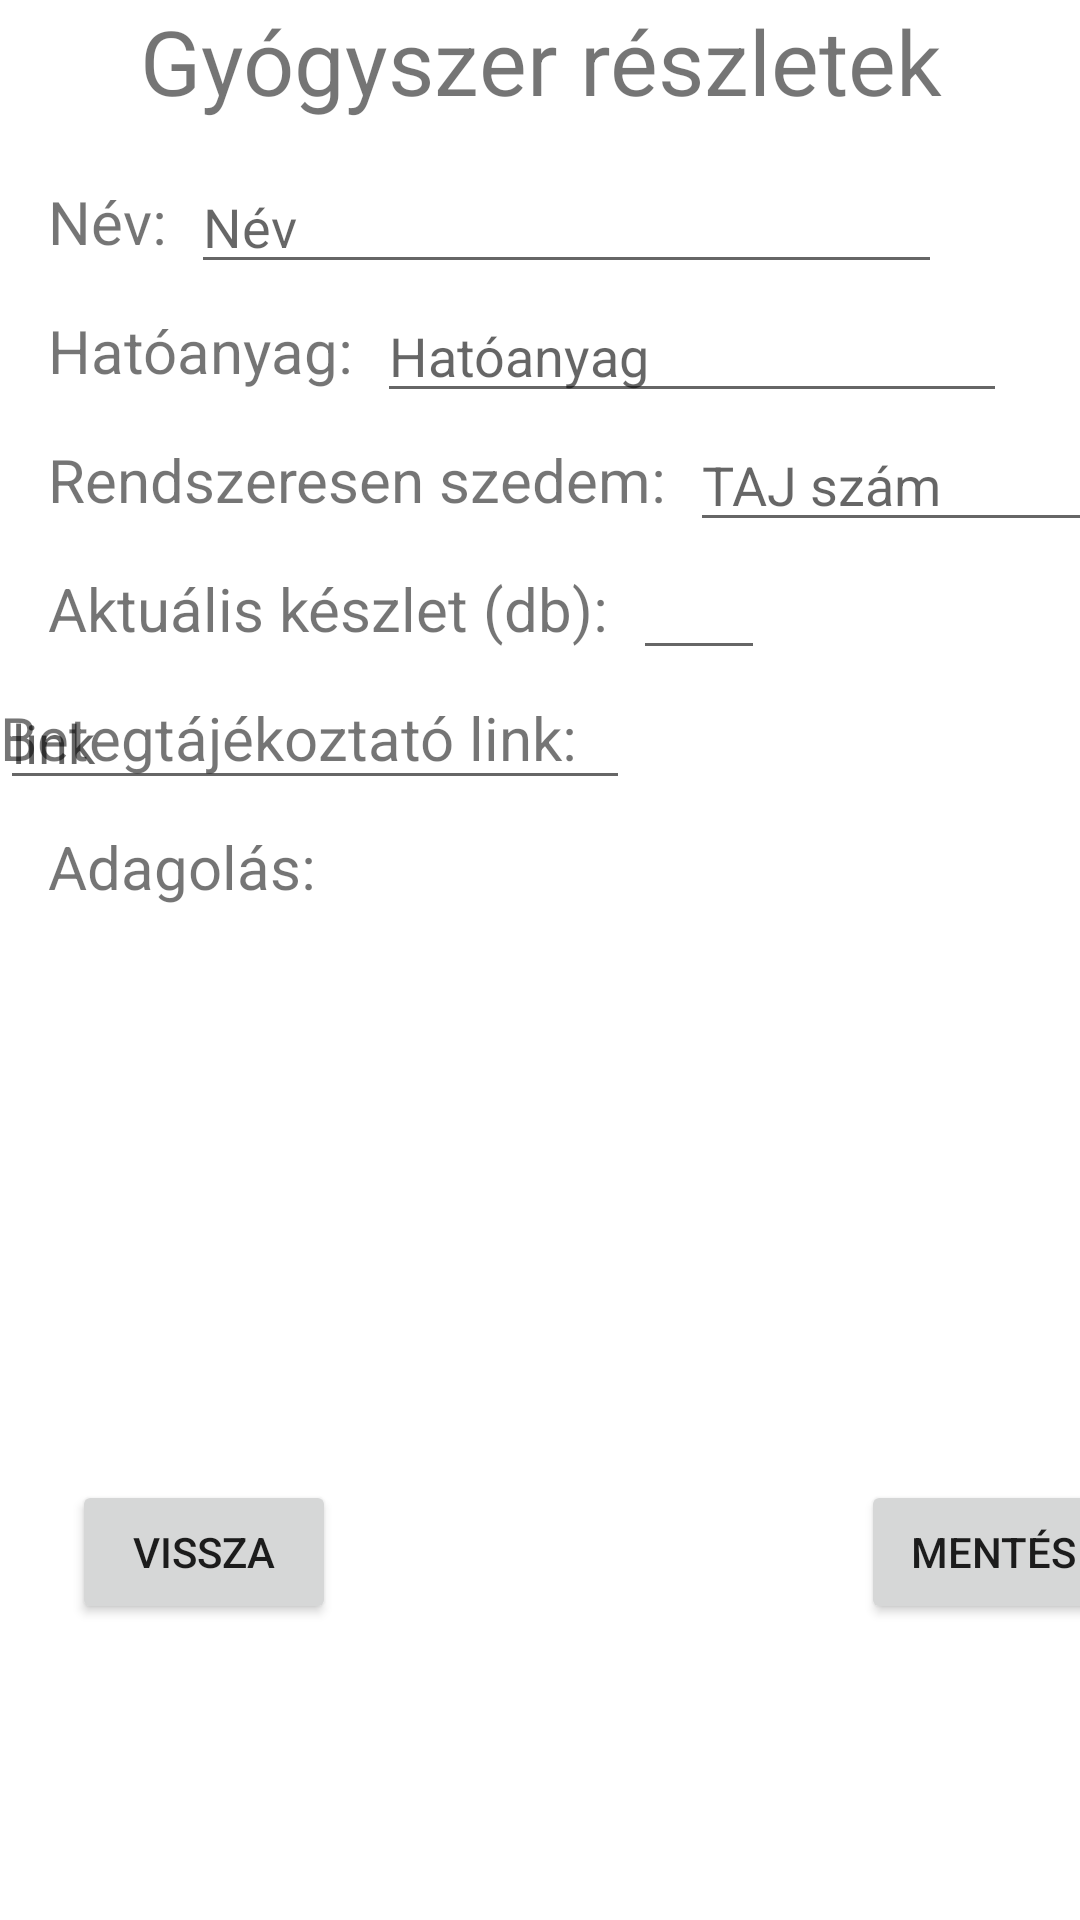

Layout XML and referenced resources for this Android screen:
<!-- AndroidManifest.xml: application theme Theme.PirulaPolc -->
<!-- res/layout/activity_gyogyszer_reszletek.xml -->
<?xml version="1.0" encoding="utf-8"?>
<androidx.constraintlayout.widget.ConstraintLayout
    xmlns:android="http://schemas.android.com/apk/res/android"
    xmlns:tools="http://schemas.android.com/tools"
    xmlns:app="http://schemas.android.com/apk/res-auto"
    android:layout_width="match_parent"
    android:layout_height="match_parent"
    tools:context=".Gyogyszer_reszletek">

    <TextView
        android:id="@+id/cim"
        android:layout_width="wrap_content"
        android:layout_height="wrap_content"
        android:text="Gyógyszer részletek"
        android:textSize="30sp"
        app:layout_constraintEnd_toEndOf="parent"
        app:layout_constraintHorizontal_bias="0.502"
        app:layout_constraintStart_toStartOf="parent"
        tools:layout_editor_absoluteY="87dp" />

    <TextView
        android:id="@+id/nev"
        android:layout_width="0dp"
        android:layout_height="wrap_content"
        android:layout_marginStart="16dp"
        android:layout_marginTop="20dp"
        android:text="Név:"
        android:textSize="20sp"
        app:layout_constraintStart_toStartOf="parent"
        app:layout_constraintTop_toBottomOf="@+id/cim" />

    <TextView
        android:id="@+id/hatoanyag"
        android:layout_width="wrap_content"
        android:layout_height="wrap_content"
        android:layout_marginTop="16dp"
        android:text="Hatóanyag:"
        android:textSize="20sp"
        app:layout_constraintStart_toStartOf="@+id/nev"
        app:layout_constraintTop_toBottomOf="@+id/nev" />

    <TextView
        android:id="@+id/rendszeres"
        android:layout_width="wrap_content"
        android:layout_height="wrap_content"
        android:layout_marginTop="16dp"
        android:text="Rendszeresen szedem:"
        android:textSize="20sp"
        app:layout_constraintStart_toStartOf="@+id/hatoanyag"
        app:layout_constraintTop_toBottomOf="@+id/hatoanyag" />

    <TextView
        android:id="@+id/kezdoKeszlet"
        android:layout_width="wrap_content"
        android:layout_height="wrap_content"
        android:layout_marginTop="16dp"
        android:text="Aktuális készlet (db):"
        android:textSize="20sp"
        app:layout_constraintStart_toStartOf="@+id/rendszeres"
        app:layout_constraintTop_toBottomOf="@+id/rendszeres" />


    <TextView
        android:id="@+id/link"
        android:layout_width="wrap_content"
        android:layout_height="wrap_content"
        android:layout_marginTop="16dp"
        android:text="Betegtájékoztató link:"
        android:textSize="20sp"
        app:layout_constraintTop_toBottomOf="@+id/kezdoKeszlet"
        tools:layout_editor_absoluteX="16dp" />

    <EditText
        android:id="@+id/editTextNev"
        android:layout_width="0dp"
        android:layout_height="wrap_content"
        android:layout_marginStart="8dp"
        android:ems="10"
        android:inputType="textPersonName"
        android:hint="Név"
        app:layout_constraintBottom_toBottomOf="@+id/nev"
        app:layout_constraintEnd_toEndOf="@+id/cim"
        app:layout_constraintStart_toEndOf="@+id/nev"
        app:layout_constraintTop_toTopOf="@+id/nev"/>

    <EditText
        android:id="@+id/editTextHatoanyag"
        android:layout_width="wrap_content"
        android:layout_height="wrap_content"
        android:layout_marginStart="8dp"
        android:ems="10"
        android:inputType="date"
        android:hint="Hatóanyag"
        app:layout_constraintBottom_toBottomOf="@+id/hatoanyag"
        app:layout_constraintStart_toEndOf="@+id/hatoanyag"
        app:layout_constraintTop_toTopOf="@+id/hatoanyag" />

    <EditText
        android:id="@+id/editTextTajSzam"
        android:layout_width="wrap_content"
        android:layout_height="wrap_content"
        android:layout_marginStart="8dp"
        android:ems="8"
        android:hint="TAJ szám"
        android:inputType="textPersonName"
        app:layout_constraintBottom_toBottomOf="@+id/rendszeres"
        app:layout_constraintStart_toEndOf="@+id/rendszeres"
        app:layout_constraintTop_toTopOf="@+id/rendszeres"/>

    <TextView
        android:id="@+id/idopontok"
        android:layout_width="wrap_content"
        android:layout_height="wrap_content"
        android:layout_marginTop="16dp"
        android:text="Adagolás:"
        android:textSize="20sp"
        app:layout_constraintStart_toStartOf="@+id/kezdoKeszlet"
        app:layout_constraintTop_toBottomOf="@+id/link" />

    <androidx.recyclerview.widget.RecyclerView
        android:id="@+id/idopontLista"
        android:layout_width="351dp"
        android:layout_height="163dp"
        android:layout_marginStart="8dp"
        android:layout_marginTop="8dp"
        app:layout_constraintStart_toStartOf="@+id/idopontok"
        app:layout_constraintTop_toBottomOf="@+id/idopontok" />

    <Button
        android:id="@+id/btnTovabb"
        android:layout_width="wrap_content"
        android:layout_height="wrap_content"
        android:text="Mentés"
        app:layout_constraintBottom_toBottomOf="@+id/btnVissza"
        app:layout_constraintEnd_toEndOf="@+id/idopontLista"
        app:layout_constraintTop_toTopOf="@+id/btnVissza"
        app:layout_constraintVertical_bias="1.0" />

    <Button
        android:id="@+id/btnVissza"
        android:layout_width="wrap_content"
        android:layout_height="wrap_content"
        android:layout_marginTop="20dp"
        android:text="Vissza"
        app:layout_constraintStart_toStartOf="@+id/idopontLista"
        app:layout_constraintTop_toBottomOf="@+id/idopontLista" />

    <EditText
        android:id="@+id/editTextNumber"
        android:layout_width="44dp"
        android:layout_height="41dp"
        android:layout_marginStart="8dp"
        android:ems="10"
        android:inputType="number"
        app:layout_constraintBottom_toBottomOf="@+id/kezdoKeszlet"
        app:layout_constraintStart_toEndOf="@+id/kezdoKeszlet"
        app:layout_constraintTop_toTopOf="@+id/kezdoKeszlet" />

    <EditText
        android:id="@+id/editTextLink"
        android:layout_width="wrap_content"
        android:layout_height="wrap_content"
        android:ems="10"
        android:inputType="textPersonName"
        android:hint="link"
        app:layout_constraintBottom_toBottomOf="@+id/link"
        app:layout_constraintTop_toTopOf="@+id/link"
        tools:layout_editor_absoluteX="210dp" />


</androidx.constraintlayout.widget.ConstraintLayout>
<!-- resources referenced by this layout -->
<resources>
  <style name="Theme.PirulaPolc" parent="Theme.MaterialComponents.DayNight.DarkActionBar">
          
          <item name="colorPrimary">@color/purple_500</item>
          <item name="colorPrimaryVariant">@color/purple_700</item>
          <item name="colorOnPrimary">@color/white</item>
          
          <item name="colorSecondary">@color/teal_200</item>
          <item name="colorSecondaryVariant">@color/teal_700</item>
          <item name="colorOnSecondary">@color/black</item>
          
          <item name="android:statusBarColor">?attr/colorPrimaryVariant</item>
          
      </style>
  <!-- not gathered from this repository: default colours our renderer supplied (Android Studio template values) -->
  <color name="purple_500">#FF6200EE</color>
  <color name="purple_700">#FF3700B3</color>
  <color name="teal_200">#FF03DAC5</color>
  <color name="teal_700">#FF018786</color>
  <color name="black">#FF000000</color>
  <color name="white">#FFFFFFFF</color>
</resources>
